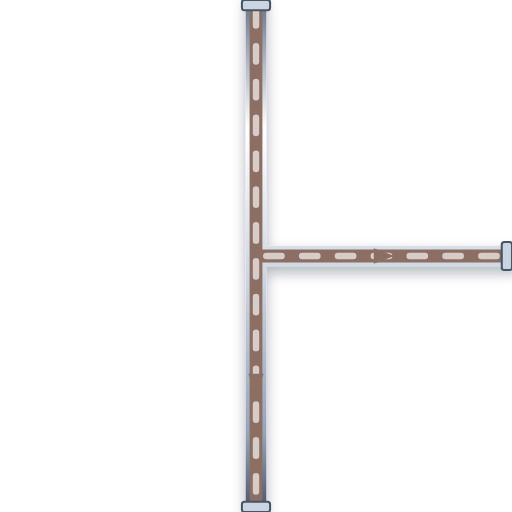
t = 0.00 s
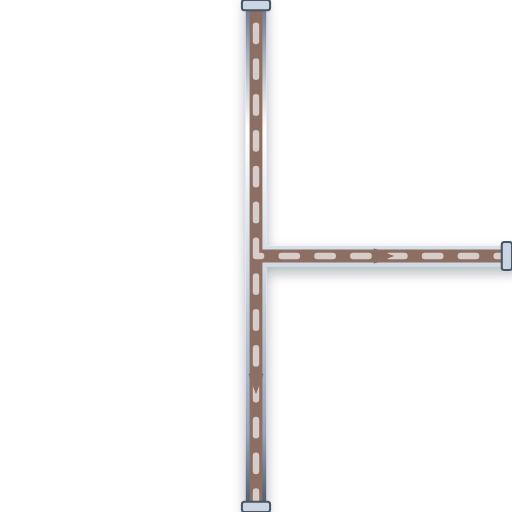
t = 0.20 s
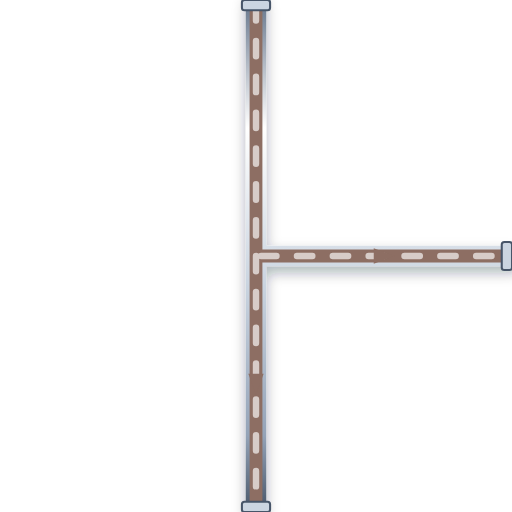
t = 0.40 s
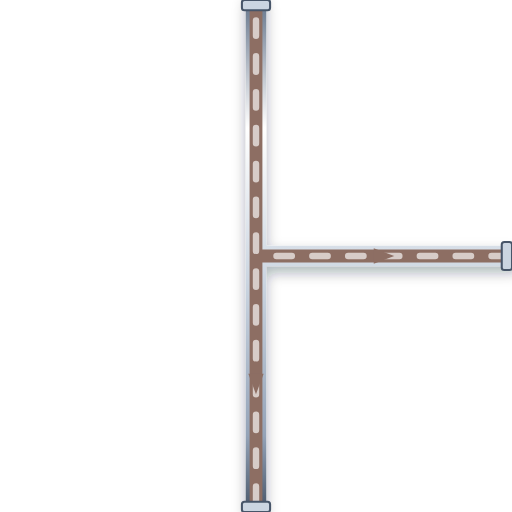
t = 0.60 s

The animated SVG that drew these frames (rendered in a browser with its animation timeline set to each time). Animation: 1 CSS @keyframes rule; one cycle of 0.80 s, repeats indefinitely.

<svg xmlns="http://www.w3.org/2000/svg" viewBox="0 0 200 200" width="200" height="200">
  <defs>
    <style>
      @keyframes p-flow-anim {
        from { stroke-dashoffset: 24; } to { stroke-dashoffset: 0; }
      }
      .anim-p-flow {
        stroke-dasharray: 6 8;
        animation: p-flow-anim 0.8s linear infinite;
      }
    </style>
    <filter id="ssPipeShadow" x="-15%" y="-15%" width="130%" height="130%">
      <feDropShadow dx="0" dy="2.5" stdDeviation="2.5" flood-color="#0f172a" flood-opacity="0.32" />
    </filter>
    <linearGradient id="ssPipeGradH" x1="0%" y1="0%" x2="0%" y2="100%">
      <stop offset="0%" stop-color="#64748b" /><stop offset="25%" stop-color="#ffffff" />
      <stop offset="55%" stop-color="#cbd5e1" /><stop offset="85%" stop-color="#94a3b8" /><stop offset="100%" stop-color="#475569" />
    </linearGradient>
  </defs>

  <!-- Stainless Steel 316 Outer Casing (8px with 3D Drop Shadow) -->
  <path d="M 100 0 L 100 200 M 100 100 L 200 100" stroke="url(#ssPipeGradH)" stroke-width="8" fill="none" stroke-linecap="round" stroke-linejoin="round" filter="url(#ssPipeShadow)"/>

  <!-- Process Fluid Core (5px) -->
  <path d="M 100 0 L 100 200 M 100 100 L 200 100" stroke="#8D6E63" stroke-width="5" fill="none" stroke-linecap="round" stroke-linejoin="round"/>

  <!-- Animated Fluid Flow Stream Dashes (2.5px) -->
  <path d="M 100 0 L 100 200 M 100 100 L 200 100" stroke="#D7CCC8" stroke-width="2.5" fill="none" stroke-linejoin="round" stroke-linecap="round" class="anim-p-flow"/>

  <!-- Directional Flow Arrow -->
  <polygon points="97,146 100,154 103,146" fill="#8D6E63" /> <polygon points="146,97 154,100 146,103" fill="#8D6E63" />

  <!-- ANSI Flange Connection Collars -->
  <rect x="94.5" y="0" width="11" height="4" rx="1" fill="#cbd5e1" stroke="#475569" stroke-width="0.8"/>
  <rect x="94.5" y="196" width="11" height="4" rx="1" fill="#cbd5e1" stroke="#475569" stroke-width="0.8"/>
  <rect x="196" y="94.5" width="4" height="11" rx="1" fill="#cbd5e1" stroke="#475569" stroke-width="0.8"/>
</svg>
